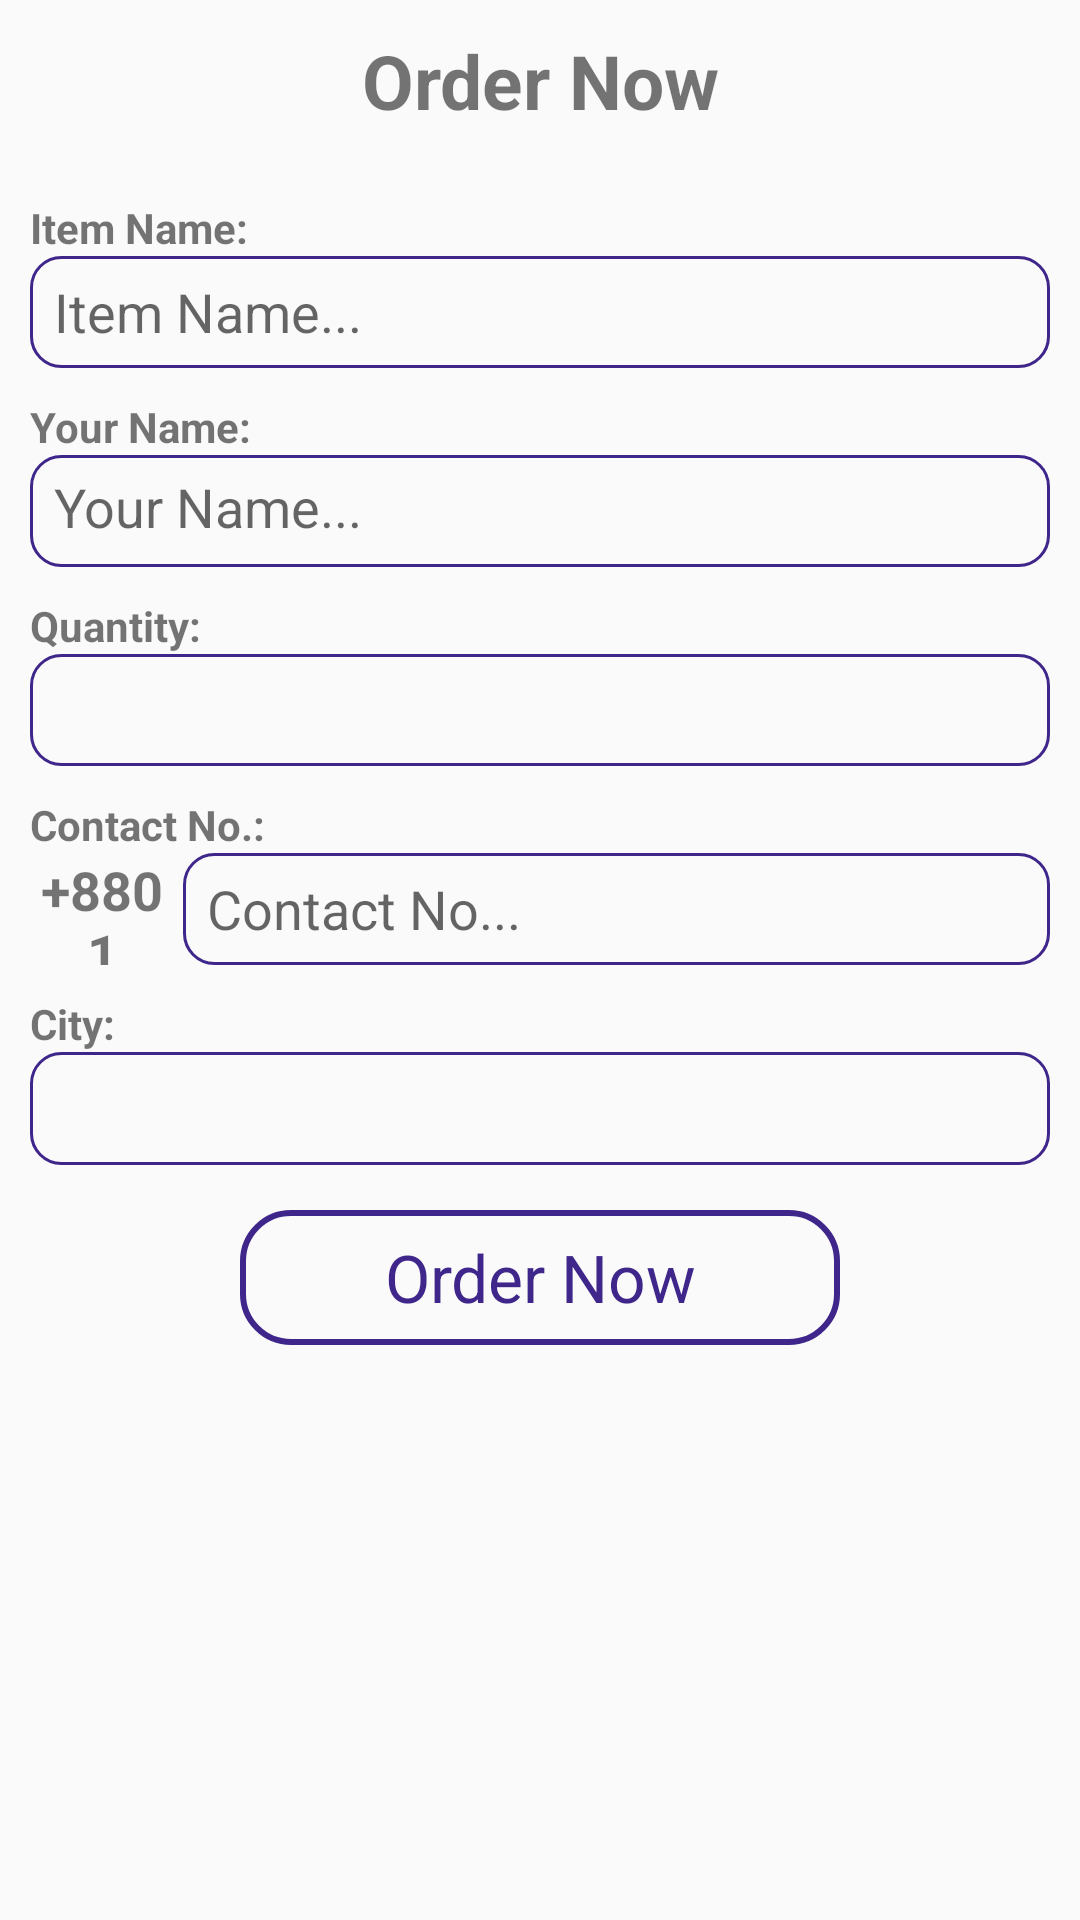

Produce the Android XML layout that renders to this screen, including the resource entries it uses.
<!-- AndroidManifest.xml: application theme AppTheme -->
<!-- res/layout/activity_order.xml -->
<?xml version="1.0" encoding="utf-8"?>
<LinearLayout xmlns:android="http://schemas.android.com/apk/res/android"
    xmlns:app="http://schemas.android.com/apk/res-auto"
    xmlns:tools="http://schemas.android.com/tools"
    android:layout_width="match_parent"
    android:layout_height="match_parent"
    tools:context=".activities.OrderActivity"
    android:orientation="vertical"
    android:padding="10dp"
    android:weightSum="10">

    <LinearLayout
        android:layout_width="match_parent"
        android:layout_height="0dp"
        android:layout_weight="1">
        <TextView
            android:layout_width="match_parent"
            android:layout_height="wrap_content"
            android:text="Order Now"
            android:gravity="center"
            android:textSize="25dp"
            android:textStyle="bold"/>
    </LinearLayout>


    

    <LinearLayout
        android:layout_width="match_parent"
        android:layout_height="0dp"
        android:layout_weight="1"
        android:orientation="vertical">

        <TextView
            android:layout_width="match_parent"
            android:layout_height="wrap_content"
            android:text="Item Name:"
            android:textStyle="bold"
            />
        <EditText
            android:id="@+id/idItemName_orderAct"
            android:layout_width="match_parent"
            android:layout_height="match_parent"
            android:hint="Item Name..."
            android:editable="false"
            android:paddingLeft="8dp"
            android:background="@drawable/edittext_bg"
            />
    </LinearLayout>


    

    <LinearLayout
        android:layout_width="match_parent"
        android:layout_height="0dp"
        android:layout_weight="1"
        android:orientation="vertical"
        android:layout_marginTop="10dp">
        <TextView
            android:layout_width="match_parent"
            android:layout_height="wrap_content"
            android:text="Your Name:"
            android:textStyle="bold"
            />
        <EditText
            android:id="@+id/idBuyerName_orderAct"
            android:layout_width="match_parent"
            android:layout_height="match_parent"
            android:hint="Your Name..."
            android:padding="8dp"
            android:background="@drawable/edittext_bg"
            />
    </LinearLayout>


    

    <LinearLayout
        android:layout_width="match_parent"
        android:layout_height="0dp"
        android:layout_weight="1"
        android:orientation="vertical"
        android:layout_marginTop="10dp">

        <TextView
            android:layout_width="match_parent"
            android:layout_height="wrap_content"
            android:text="Quantity:"
            android:textStyle="bold"
            />
        <Spinner
            android:id="@+id/idQuantity_orderAct"
            android:layout_width="match_parent"
            android:layout_height="match_parent"
            android:background="@drawable/edittext_bg"
            ></Spinner>
    </LinearLayout>


    

    <LinearLayout
        android:layout_width="match_parent"
        android:layout_height="0dp"
        android:layout_weight="1"
        android:orientation="vertical"
        android:layout_marginTop="10dp">
        <TextView
            android:layout_width="match_parent"
            android:layout_height="wrap_content"
            android:text="Contact No.:"
            android:textStyle="bold"
            />
        <LinearLayout
            android:layout_width="match_parent"
            android:layout_height="match_parent"
            android:orientation="horizontal"
            android:weightSum="7">
            <TextView
                android:layout_width="0dp"
                android:layout_height="match_parent"
                android:layout_weight="1"
                android:layout_gravity="center"
                android:gravity="center"
                android:text="+8801"
                android:textStyle="bold"
                android:textSize="18dp"/>
            <EditText
                android:id="@+id/idContactNo_orderAct"
                android:layout_width="0dp"
                android:layout_weight="6"
                android:layout_height="match_parent"
                android:inputType="number"
                android:layout_marginLeft="3dp"
                android:hint="Contact No..."
                android:paddingLeft="8dp"
                android:background="@drawable/edittext_bg"
                />
        </LinearLayout>
    </LinearLayout>



    

    <LinearLayout
        android:layout_width="match_parent"
        android:layout_height="0dp"
        android:layout_weight="1"
        android:orientation="vertical"
        android:layout_marginTop="10dp">

        <TextView
            android:layout_width="match_parent"
            android:layout_height="wrap_content"
            android:text="City:"
            android:textStyle="bold"
            />
        <Spinner
            android:id="@+id/idCity_orderAct"
            android:layout_width="match_parent"
            android:layout_height="match_parent"
            android:background="@drawable/edittext_bg"
            ></Spinner>

    </LinearLayout>

    <LinearLayout
        android:layout_width="match_parent"
        android:layout_height="0dp"
        android:layout_weight="1"
        android:orientation="vertical"
        android:layout_marginTop="15dp">
        <TextView
            android:id="@+id/idOrderNow_orderAct"
            android:layout_width="200dp"
            android:layout_height="45dp"
            android:text="Order Now"
            android:textSize="22dp"
            android:gravity="center"
            android:textColor="@color/tabsColor"
            android:layout_gravity="center"
            android:padding="5dp"
            android:background="@drawable/button_bg"/>
    </LinearLayout>



</LinearLayout>
<!-- resources referenced by this layout -->
<resources>
  <color name="tabsColor">#3F268B</color>
  <!-- drawable button_bg (drawable) -->
  <?xml version="1.0" encoding="utf-8"?>
  <shape xmlns:android="http://schemas.android.com/apk/res/android">
  
      <stroke android:color="@color/tabsColor" android:width="2dp"/>
      <corners android:radius="16dp"/>
  
  </shape>
  <!-- drawable edittext_bg (drawable) -->
  <?xml version="1.0" encoding="utf-8"?>
  <shape xmlns:android="http://schemas.android.com/apk/res/android">
  
      <stroke android:color="@color/tabsColor" android:width="1dp"/>
      <corners android:radius="10dp"/>
  
  </shape>
  <style name="AppTheme" parent="Theme.AppCompat.Light.DarkActionBar">
          
          <item name="colorPrimary">@color/colorPrimary</item>
          <item name="colorPrimaryDark">@color/colorPrimaryDark</item>
          <item name="colorAccent">@color/colorAccent</item>
      </style>
  <color name="colorPrimary">#5E36B1</color>
  <color name="colorPrimaryDark">#6D44CE</color>
  <color name="colorAccent">#FF4081</color>
</resources>
